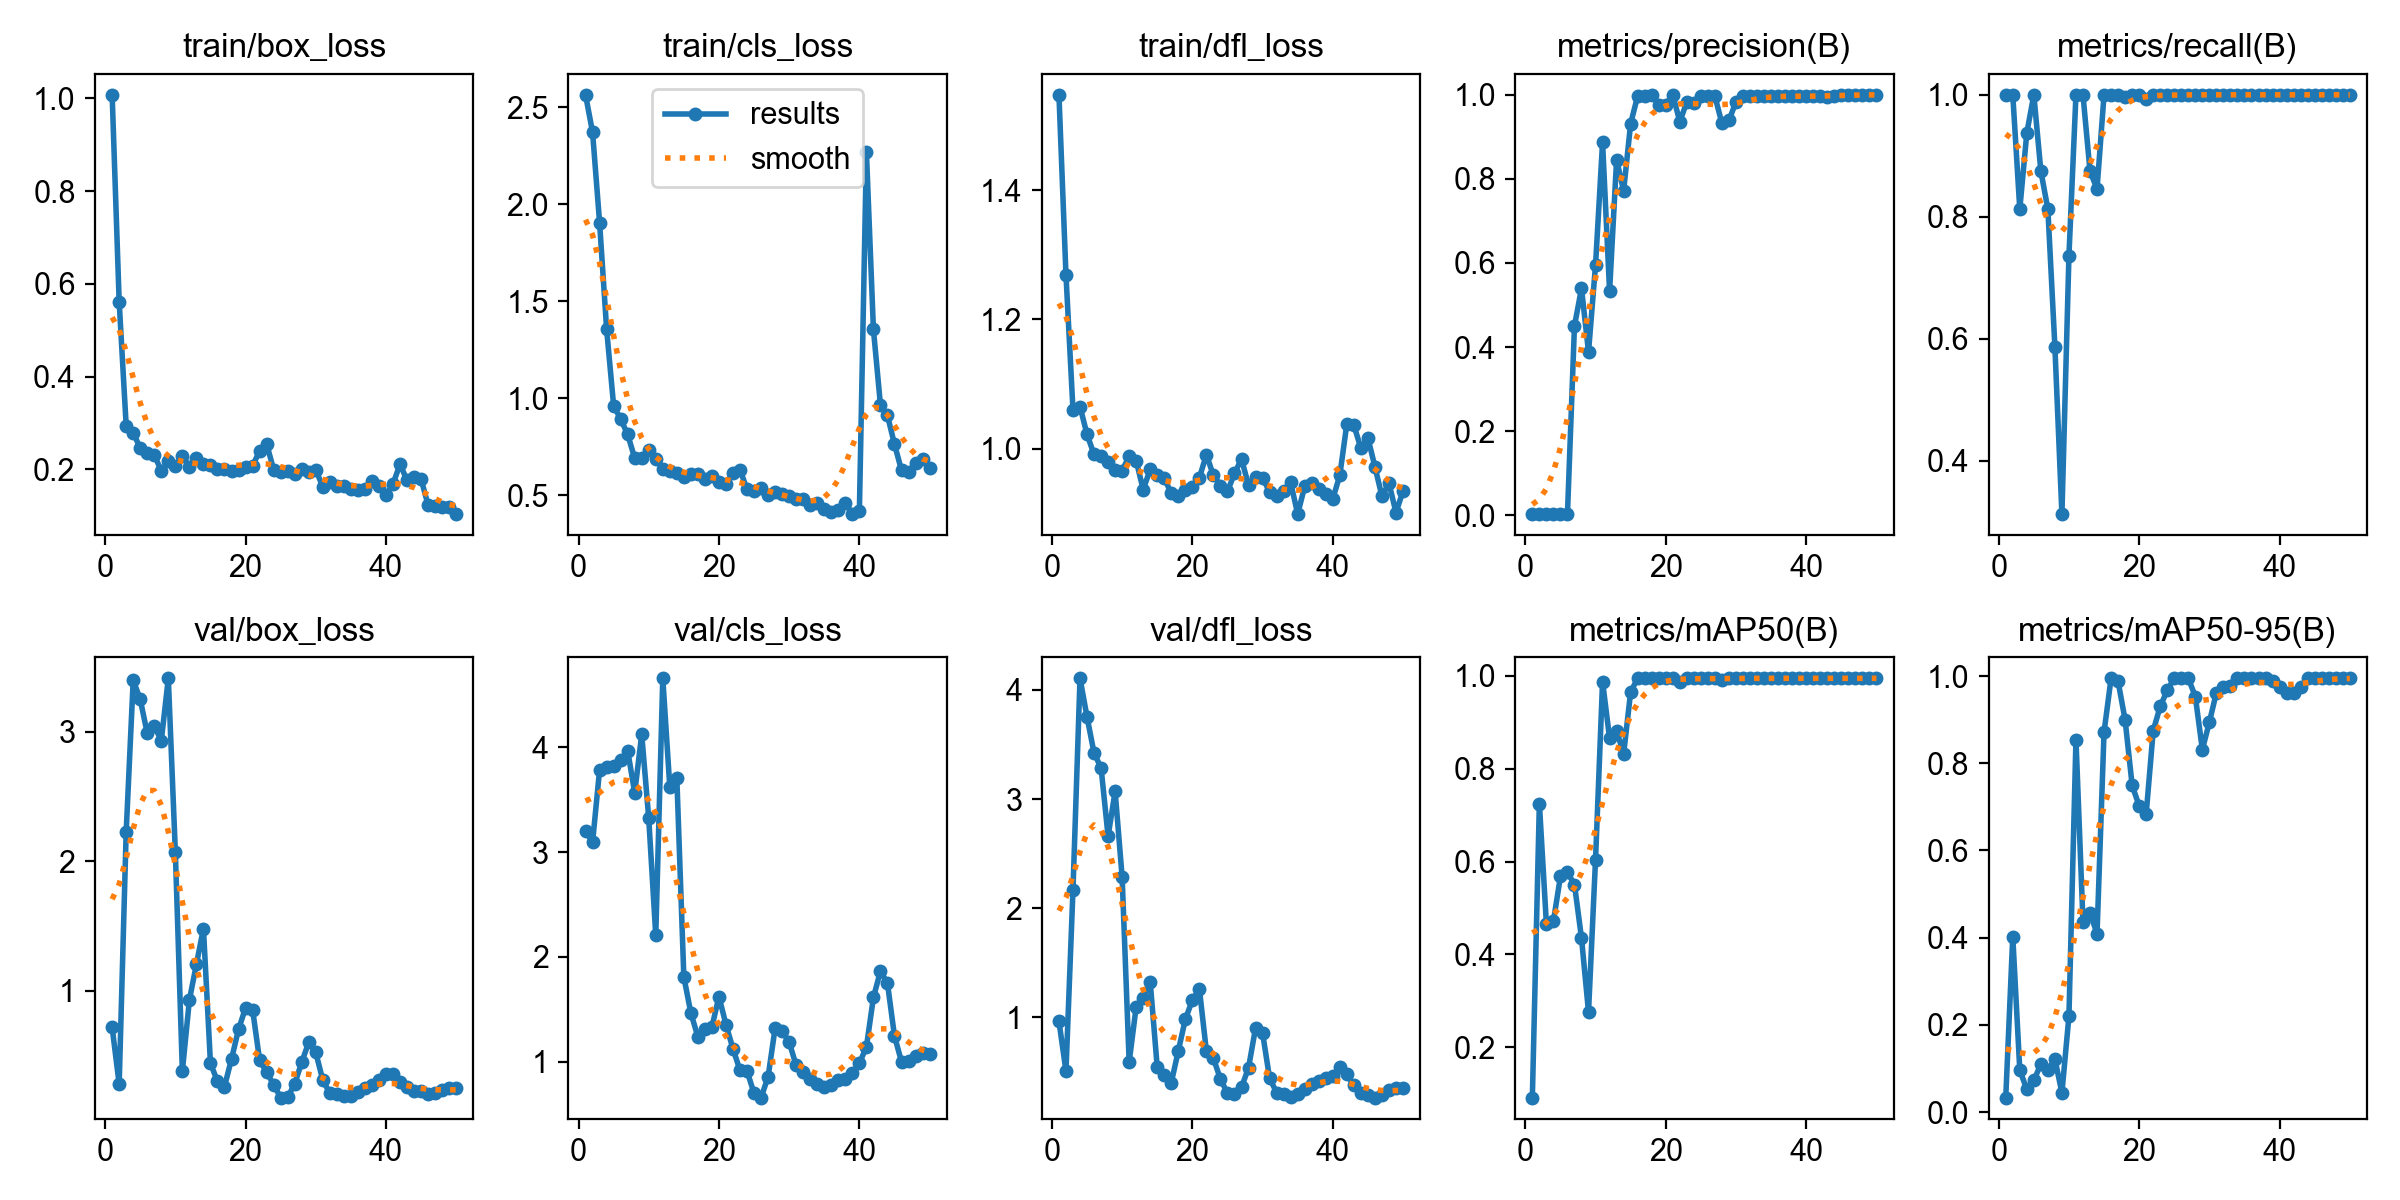

The file beside this chart, header and first rows:
epoch, time, train/box_loss, train/cls_loss, train/dfl_loss, metrics/precision(B), metrics/recall(B), metrics/mAP50(B), metrics/mAP50-95(B), val/box_loss, val/cls_loss, val/dfl_loss, lr/pg0, lr/pg1, lr/pg2
1, 86.64, 1.007, 2.565, 1.547, 0.00333, 1, 0.09167, 0.03312, 0.7191, 3.203, 0.9651, 6e-05, 6e-05, 6e-05
2, 132.1, 0.5615, 2.372, 1.269, 0.00333, 1, 0.7252, 0.4026, 0.2814, 3.093, 0.5081, 0.0001372, 0.0001372, 0.0001372
3, 175.2, 0.2936, 1.905, 1.06, 0.00271, 0.8125, 0.4664, 0.09613, 2.229, 3.783, 2.171, 0.0002113, 0.0002113, 0.0002113
4, 216.3, 0.2792, 1.356, 1.065, 0.00313, 0.9375, 0.4717, 0.05208, 3.396, 3.813, 4.106, 0.0002822, 0.0002822, 0.0002822
5, 257.4, 0.246, 0.9609, 1.022, 0.00333, 1, 0.568, 0.07253, 3.248, 3.815, 3.752, 0.0003499, 0.0003499, 0.0003499
6, 298.2, 0.2358, 0.892, 0.9914, 0.00292, 0.875, 0.5768, 0.1099, 2.986, 3.877, 3.422, 0.0004145, 0.0004145, 0.0004145
7, 338.9, 0.2312, 0.8127, 0.9894, 0.4506, 0.8125, 0.5507, 0.09617, 3.044, 3.967, 3.286, 0.0004758, 0.0004758, 0.0004758
8, 379.3, 0.197, 0.6904, 0.9789, 0.5395, 0.5867, 0.4354, 0.1214, 2.93, 3.566, 2.659, 0.0005341, 0.0005341, 0.0005341
9, 422.6, 0.2183, 0.6931, 0.968, 0.3882, 0.3125, 0.276, 0.04422, 3.41, 4.12, 3.071, 0.0005891, 0.0005891, 0.0005891
10, 463.9, 0.2078, 0.7337, 0.9664, 0.5954, 0.7363, 0.6046, 0.22, 2.071, 3.321, 2.285, 0.000641, 0.000641, 0.000641
11, 504.9, 0.2291, 0.6854, 0.9888, 0.887, 1, 0.9879, 0.8546, 0.3824, 2.206, 0.5901, 0.0006897, 0.0006897, 0.0006897
12, 546.3, 0.2063, 0.636, 0.9817, 0.5329, 1, 0.8658, 0.4366, 0.9297, 4.656, 1.098, 0.0007353, 0.0007353, 0.0007353
13, 586.7, 0.224, 0.6218, 0.9369, 0.8458, 0.875, 0.882, 0.4567, 1.205, 3.62, 1.182, 0.0007776, 0.0007776, 0.0007776
14, 627.9, 0.2114, 0.6119, 0.9685, 0.7716, 0.8456, 0.832, 0.4091, 1.481, 3.707, 1.324, 0.0008169, 0.0008169, 0.0008169
15, 668.5, 0.2104, 0.5948, 0.9601, 0.9316, 1, 0.9656, 0.8716, 0.4427, 1.81, 0.5412, 0.0008529, 0.0008529, 0.0008529
16, 708.8, 0.2017, 0.6093, 0.9545, 0.9974, 1, 0.995, 0.995, 0.3024, 1.466, 0.4759, 0.0008858, 0.0008858, 0.0008858
17, 749, 0.2013, 0.6079, 0.9313, 0.9971, 1, 0.995, 0.9878, 0.2627, 1.239, 0.4023, 0.0009155, 0.0009155, 0.0009155
18, 789.1, 0.1973, 0.5836, 0.9264, 1, 0.9972, 0.995, 0.8996, 0.4752, 1.31, 0.694, 0.000942, 0.000942, 0.000942
19, 837.2, 0.1999, 0.5963, 0.9369, 0.9764, 1, 0.995, 0.7496, 0.7034, 1.334, 0.9825, 0.0009654, 0.0009654, 0.0009654
20, 878.9, 0.206, 0.5647, 0.9413, 0.9769, 1, 0.995, 0.7022, 0.8687, 1.623, 1.158, 0.0009856, 0.0009856, 0.0009856
21, 919.5, 0.2085, 0.5586, 0.9554, 1, 0.9936, 0.995, 0.6841, 0.8562, 1.355, 1.26, 0.001003, 0.001003, 0.001003
22, 959.3, 0.2392, 0.6148, 0.991, 0.9363, 1, 0.9879, 0.8745, 0.4663, 1.125, 0.69, 0.001017, 0.001017, 0.001017
23, 999.2, 0.2551, 0.6289, 0.9589, 0.9828, 1, 0.995, 0.9306, 0.3738, 0.9187, 0.626, 0.001027, 0.001027, 0.001027
24, 1039, 0.1997, 0.5307, 0.9432, 0.9803, 1, 0.995, 0.9673, 0.2763, 0.9128, 0.4338, 0.001035, 0.001035, 0.001035
25, 1082, 0.1946, 0.5208, 0.9343, 0.996, 1, 0.995, 0.995, 0.1773, 0.7011, 0.3078, 0.001039, 0.001039, 0.001039
26, 1129, 0.1959, 0.5351, 0.9619, 0.9969, 1, 0.995, 0.995, 0.1791, 0.66, 0.3, 0.00101, 0.00101, 0.00101
27, 1177, 0.1911, 0.5017, 0.9844, 0.9966, 1, 0.995, 0.995, 0.2844, 0.8589, 0.3591, 0.0009704, 0.0009704, 0.0009704
28, 1221, 0.2006, 0.5133, 0.9435, 0.9321, 1, 0.9915, 0.9533, 0.4493, 1.323, 0.5386, 0.0009308, 0.0009308, 0.0009308
29, 1264, 0.1937, 0.5074, 0.9566, 0.9389, 1, 0.995, 0.8314, 0.6048, 1.295, 0.9026, 0.0008912, 0.0008912, 0.0008912
30, 1311, 0.1999, 0.4949, 0.9556, 0.9833, 1, 0.995, 0.8946, 0.5255, 1.188, 0.8577, 0.0008516, 0.0008516, 0.0008516
31, 1360, 0.1624, 0.4798, 0.9332, 0.9965, 1, 0.995, 0.9622, 0.3116, 0.9665, 0.4421, 0.000812, 0.000812, 0.000812
32, 1405, 0.1727, 0.4774, 0.9271, 0.9962, 1, 0.995, 0.9748, 0.2113, 0.905, 0.312, 0.0007724, 0.0007724, 0.0007724
33, 1452, 0.1641, 0.4501, 0.9353, 0.9968, 1, 0.995, 0.977, 0.207, 0.8361, 0.2994, 0.0007328, 0.0007328, 0.0007328
34, 1501, 0.1651, 0.4584, 0.9484, 0.9968, 1, 0.995, 0.995, 0.1871, 0.7942, 0.273, 0.0006932, 0.0006932, 0.0006932
35, 1546, 0.1581, 0.4299, 0.8991, 0.9969, 1, 0.995, 0.995, 0.19, 0.7567, 0.299, 0.0006536, 0.0006536, 0.0006536
36, 1587, 0.1565, 0.4146, 0.9421, 0.9969, 1, 0.995, 0.995, 0.2195, 0.776, 0.3441, 0.000614, 0.000614, 0.000614
37, 1628, 0.1569, 0.4205, 0.9465, 0.9968, 1, 0.995, 0.995, 0.2517, 0.8263, 0.387, 0.0005744, 0.0005744, 0.0005744
38, 1668, 0.1751, 0.4606, 0.9378, 0.9969, 1, 0.995, 0.995, 0.278, 0.8389, 0.4153, 0.0005348, 0.0005348, 0.0005348
39, 1714, 0.1636, 0.4016, 0.9295, 0.9969, 1, 0.995, 0.9883, 0.3106, 0.8949, 0.4419, 0.0004952, 0.0004952, 0.0004952
40, 1764, 0.1451, 0.4165, 0.9226, 0.9969, 1, 0.995, 0.975, 0.3586, 0.9869, 0.4625, 0.0004556, 0.0004556, 0.0004556
41, 1810, 0.1688, 2.269, 0.959, 0.9961, 1, 0.995, 0.9613, 0.3613, 1.143, 0.5437, 0.000416, 0.000416, 0.000416
42, 1851, 0.2114, 1.354, 1.039, 0.9966, 1, 0.995, 0.9622, 0.2938, 1.614, 0.4777, 0.0003764, 0.0003764, 0.0003764
43, 1892, 0.1768, 0.9645, 1.037, 0.9954, 1, 0.995, 0.9759, 0.2583, 1.865, 0.3785, 0.0003368, 0.0003368, 0.0003368
44, 1932, 0.1829, 0.9105, 1.001, 0.9967, 1, 0.995, 0.995, 0.2317, 1.749, 0.3087, 0.0002972, 0.0002972, 0.0002972
45, 1972, 0.1792, 0.7618, 1.017, 1, 1, 0.995, 0.995, 0.2254, 1.246, 0.2923, 0.0002576, 0.0002576, 0.0002576
46, 2012, 0.1231, 0.6275, 0.9725, 1, 1, 0.995, 0.995, 0.205, 1.001, 0.2654, 0.000218, 0.000218, 0.000218
47, 2056, 0.1205, 0.6164, 0.9267, 1, 1, 0.995, 0.995, 0.2135, 1.011, 0.2918, 0.0001784, 0.0001784, 0.0001784
48, 2098, 0.1195, 0.6648, 0.9472, 1, 1, 0.995, 0.995, 0.2343, 1.058, 0.3335, 0.0001388, 0.0001388, 0.0001388
49, 2141, 0.1182, 0.6868, 0.9015, 1, 1, 0.995, 0.995, 0.2495, 1.082, 0.3552, 9.92e-05, 9.92e-05, 9.92e-05
50, 2181, 0.1038, 0.6382, 0.9347, 1, 1, 0.995, 0.995, 0.2516, 1.072, 0.3537, 5.96e-05, 5.96e-05, 5.96e-05
